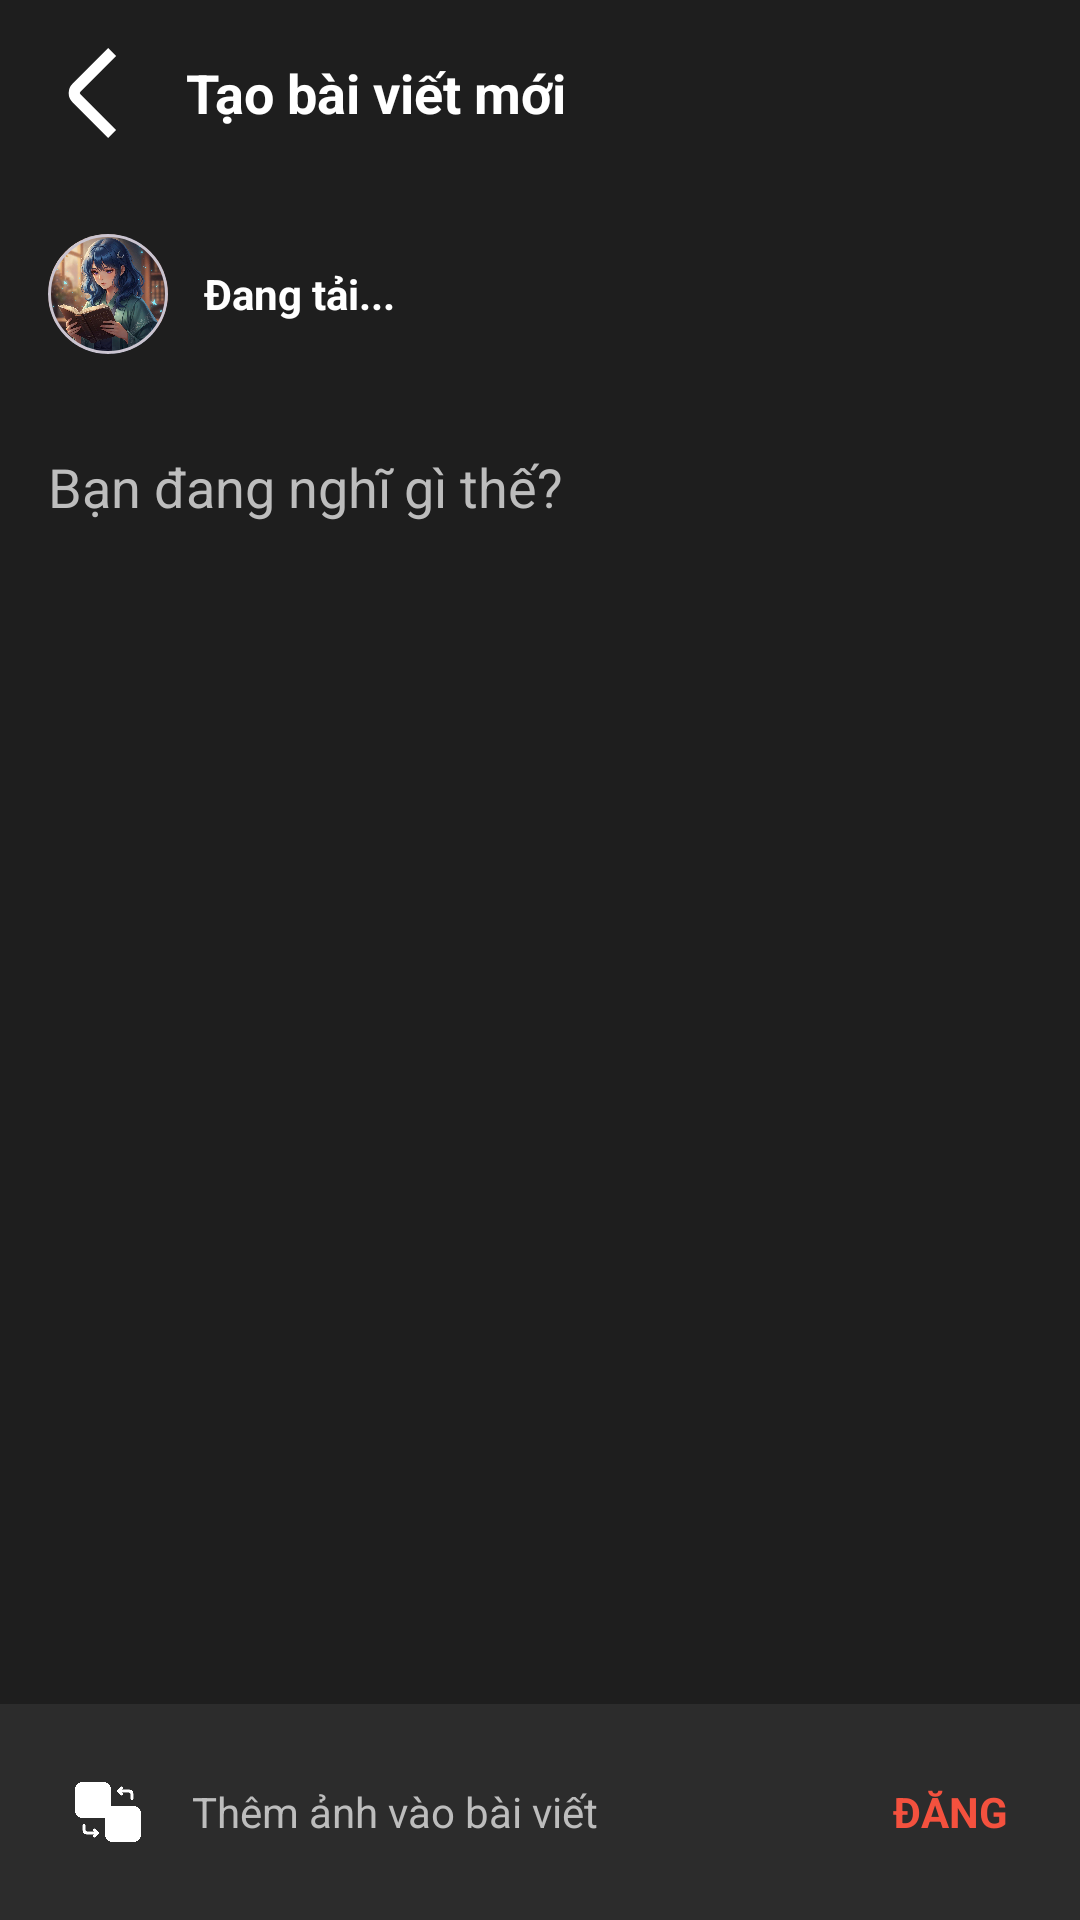

Reconstruct the res/layout file that produces this screen, plus the resources it refers to.
<!-- AndroidManifest.xml: application theme Theme.App_Truyen -->
<!-- res/layout/activity_create_post.xml -->
<?xml version="1.0" encoding="utf-8"?>
<androidx.constraintlayout.widget.ConstraintLayout xmlns:android="http://schemas.android.com/apk/res/android"
    xmlns:app="http://schemas.android.com/apk/res-auto"
    android:layout_width="match_parent"
    android:layout_height="match_parent"
    android:background="@color/gray_background">

    <LinearLayout
        android:id="@+id/layoutHeader"
        android:layout_width="match_parent"
        android:layout_height="wrap_content"
        android:gravity="center_vertical"
        android:padding="16dp"
        app:layout_constraintTop_toTopOf="parent"
        android:orientation="horizontal">

        <ImageView
            android:id="@+id/imgBack"
            android:layout_width="30dp"
            android:layout_height="30dp"
            android:src="@drawable/ic_back1"
            app:tint="@color/white" />

        <TextView
            android:layout_width="0dp"
            android:layout_height="wrap_content"
            android:layout_weight="1"
            android:layout_marginStart="16dp"
            android:text="Tạo bài viết mới"
            android:textColor="@color/white"
            android:textSize="18sp"
            android:textStyle="bold" />

    </LinearLayout>

    <LinearLayout
        android:id="@+id/layoutUserInfo"
        android:layout_width="match_parent"
        android:layout_height="wrap_content"
        android:padding="16dp"
        app:layout_constraintTop_toBottomOf="@id/layoutHeader"
        android:gravity="center_vertical">

        <com.google.android.material.card.MaterialCardView
            android:layout_width="40dp"
            android:layout_height="40dp"
            app:cardCornerRadius="20dp">
            <ImageView
                android:id="@+id/imgUserAvt"
                android:layout_width="match_parent"
                android:layout_height="match_parent"
                android:scaleType="centerCrop"
                android:src="@drawable/app_icon" />
        </com.google.android.material.card.MaterialCardView>

        <TextView
            android:id="@+id/tvUserName"
            android:layout_width="wrap_content"
            android:layout_height="wrap_content"
            android:layout_marginStart="12dp"
            android:text="Đang tải..."
            android:textColor="@color/white"
            android:textStyle="bold" />
    </LinearLayout>

    <EditText
        android:id="@+id/edtContent"
        android:layout_width="match_parent"
        android:layout_height="wrap_content"
        android:minHeight="150dp"
        android:background="@null"
        android:gravity="top"
        android:hint="Bạn đang nghĩ gì thế?"
        android:padding="16dp"
        android:textColor="@color/white"
        android:textColorHint="@color/gray_text"
        app:layout_constraintTop_toBottomOf="@id/layoutUserInfo" />

    <HorizontalScrollView
        android:id="@+id/scrollViewImages"
        android:layout_width="match_parent"
        android:layout_height="wrap_content"
        android:layout_marginTop="8dp"
        android:paddingHorizontal="16dp"
        app:layout_constraintTop_toBottomOf="@id/edtContent">

        <LinearLayout
            android:id="@+id/layoutSelectedImages"
            android:layout_width="wrap_content"
            android:layout_height="120dp"
            android:orientation="horizontal" />
    </HorizontalScrollView>

    <ProgressBar
        android:id="@+id/progressBar"
        android:layout_width="wrap_content"
        android:layout_height="wrap_content"
        android:visibility="gone"
        app:layout_constraintBottom_toBottomOf="parent"
        app:layout_constraintEnd_toEndOf="parent"
        app:layout_constraintStart_toStartOf="parent"
        app:layout_constraintTop_toTopOf="parent" />

    <LinearLayout
        android:layout_width="match_parent"
        android:layout_height="wrap_content"
        app:layout_constraintBottom_toBottomOf="parent"
        android:padding="16dp"
        android:background="#2C2C2C"
        android:orientation="horizontal"
        android:gravity="center_vertical">
        <ImageView
            android:id="@+id/btnPickImage"
            android:layout_width="40dp"
            android:layout_height="40dp"
            android:src="@drawable/translate"
            android:padding="8dp"
            app:tint="@color/white" />

        <TextView
            android:layout_width="wrap_content"
            android:layout_height="wrap_content"
            android:layout_marginStart="8dp"
            android:text="Thêm ảnh vào bài viết"
            android:textColor="@color/gray_text" />

        <Space
            android:layout_width="0dp"
            android:layout_height="wrap_content"
            android:layout_weight="1"/>

        <TextView
            android:id="@+id/btnPost"
            android:layout_width="wrap_content"
            android:layout_height="wrap_content"
            android:text="ĐĂNG"
            android:textColor="@color/orange"
            android:textStyle="bold"
            android:padding="8dp" />
    </LinearLayout>

</androidx.constraintlayout.widget.ConstraintLayout>
<!-- resources referenced by this layout -->
<resources>
  <color name="gray_background">#1E1E1E</color>
  <color name="gray_text">#BDBDBD</color>
  <color name="orange">#F4513E</color>
  <color name="white">#FFFFFFFF</color>
  <!-- drawable app_icon: jpg bitmap (drawable, 211077 bytes) -->
  <!-- drawable ic_back1 (drawable) -->
  <vector xmlns:android="http://schemas.android.com/apk/res/android" android:height="24dp" android:viewportHeight="24" android:viewportWidth="24" android:width="24dp">
        
      <path android:fillColor="@color/white" android:pathData="M16.041,24 L6.534,14.48a3.507,3.507 0,0 1,0 -4.948L16.052,0 18.17,2.121 8.652,11.652a0.5,0.5 0,0 0,0 0.707l9.506,9.52Z"/>
      
  </vector>
  <!-- drawable translate: png bitmap (drawable, 18759 bytes) -->
  <style name="Theme.App_Truyen" parent="Base.Theme.App_Truyen" />
  <style name="Base.Theme.App_Truyen" parent="Theme.Material3.DayNight.NoActionBar">
          
          
      </style>
</resources>
